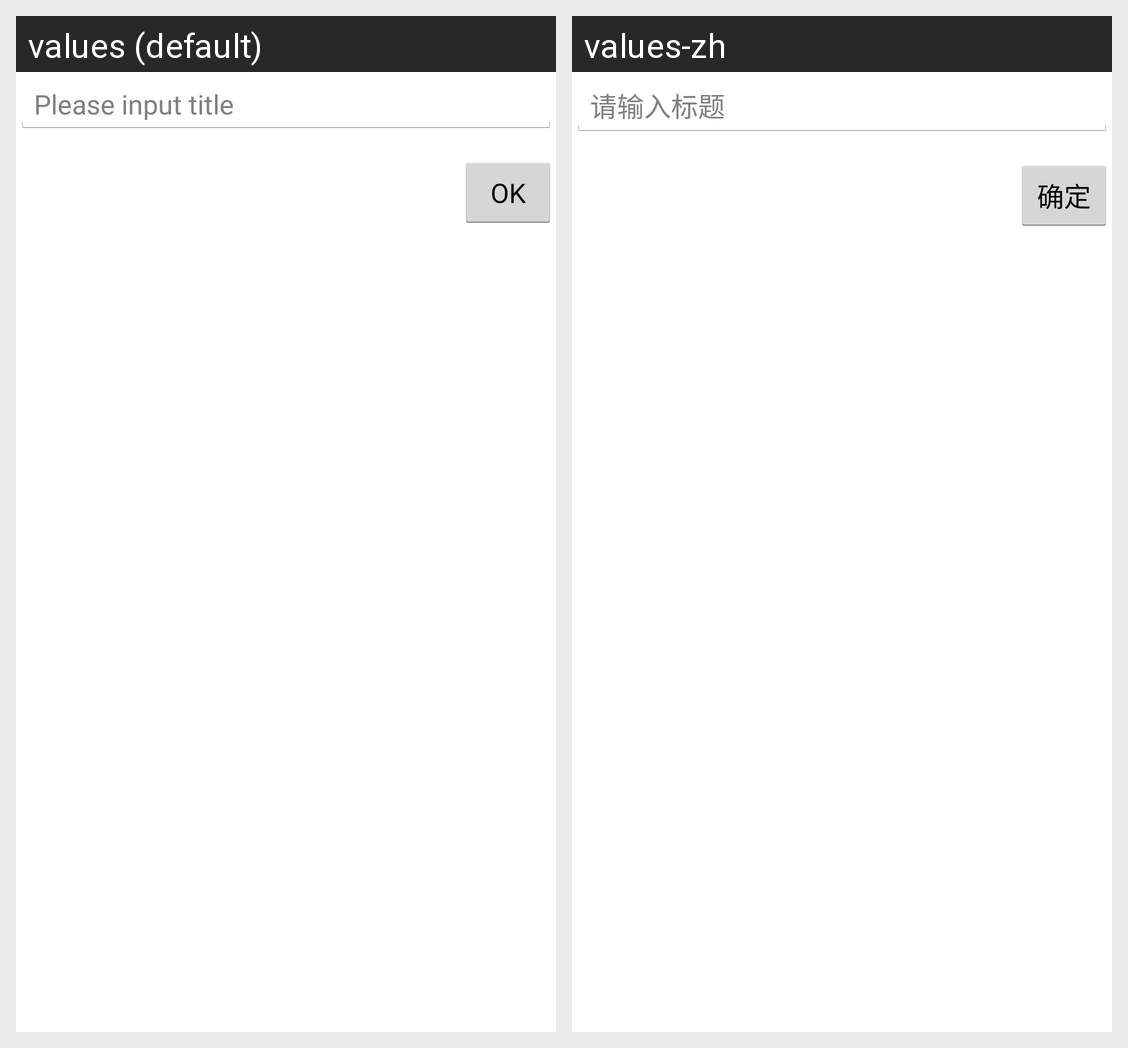

Translations of the strings shown on this Android screen, per locale in the grid:
Android screen res/layout/title_editor.xml rendered under 2 locales, left to right: values (default), values-zh. Device: Nexus 5 (rendered at 1080×1920; each locale shown at half size, 540×960, under a caption strip naming it); theme AppBaseTheme.
Strings drawn on this screen, with the default value and each locale's value (text and hints the layout hard-codes, and strings that could not be matched under every locale, appear in the picture but are not listed):

title_hint
  values: Please input title
  values-zh: 请输入标题

title_ok
  values: OK
  values-zh: 确定
